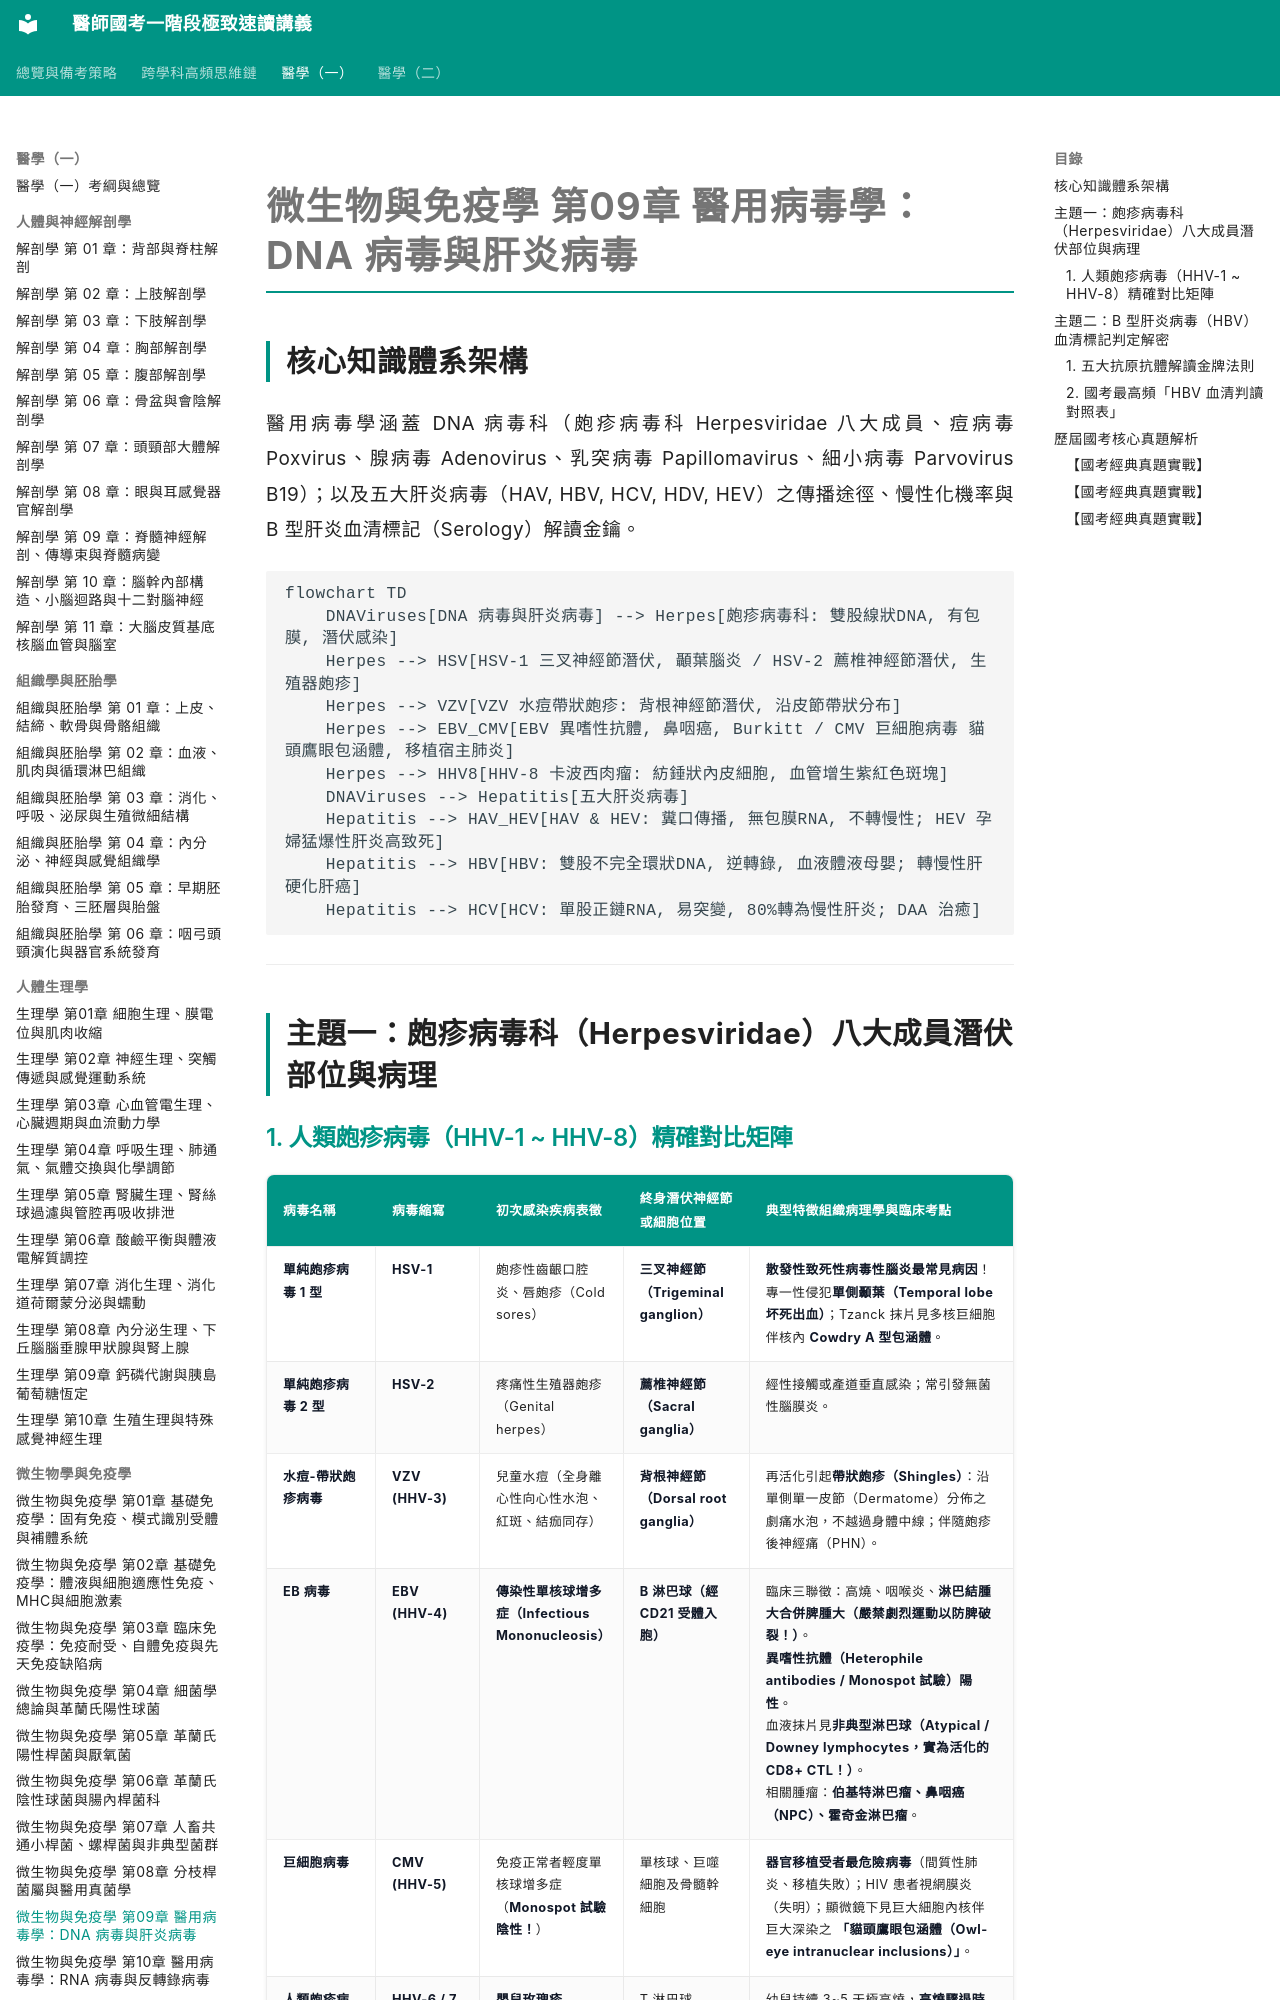

repository: woieyufan/med1 · page: med1/microbiology_immunology/微免_第09章_醫用病毒學DNA病毒與肝炎病毒.html · generator: mkdocs

# 微生物與免疫學 第09章 醫用病毒學：DNA 病毒與肝炎病毒

## 核心知識體系架構
醫用病毒學涵蓋 DNA 病毒科（皰疹病毒科 Herpesviridae 八大成員、痘病毒 Poxvirus、腺病毒 Adenovirus、乳突病毒 Papillomavirus、細小病毒 Parvovirus B19）；以及五大肝炎病毒（HAV, HBV, HCV, HDV, HEV）之傳播途徑、慢性化機率與 B 型肝炎血清標記（Serology）解讀金鑰。

```mermaid
flowchart TD
    DNAViruses[DNA 病毒與肝炎病毒] --> Herpes[皰疹病毒科: 雙股線狀DNA, 有包膜, 潛伏感染]
    Herpes --> HSV[HSV-1 三叉神經節潛伏, 顳葉腦炎 / HSV-2 薦椎神經節潛伏, 生殖器皰疹]
    Herpes --> VZV[VZV 水痘帶狀皰疹: 背根神經節潛伏, 沿皮節帶狀分布]
    Herpes --> EBV_CMV[EBV 異嗜性抗體, 鼻咽癌, Burkitt / CMV 巨細胞病毒 貓頭鷹眼包涵體, 移植宿主肺炎]
    Herpes --> HHV8[HHV-8 卡波西肉瘤: 紡錘狀內皮細胞, 血管增生紫紅色斑塊]
    DNAViruses --> Hepatitis[五大肝炎病毒]
    Hepatitis --> HAV_HEV[HAV & HEV: 糞口傳播, 無包膜RNA, 不轉慢性; HEV 孕婦猛爆性肝炎高致死]
    Hepatitis --> HBV[HBV: 雙股不完全環狀DNA, 逆轉錄, 血液體液母嬰; 轉慢性肝硬化肝癌]
    Hepatitis --> HCV[HCV: 單股正鏈RNA, 易突變, 80%轉為慢性肝炎; DAA 治癒]
```

---

## 主題一：皰疹病毒科（Herpesviridae）八大成員潛伏部位與病理
